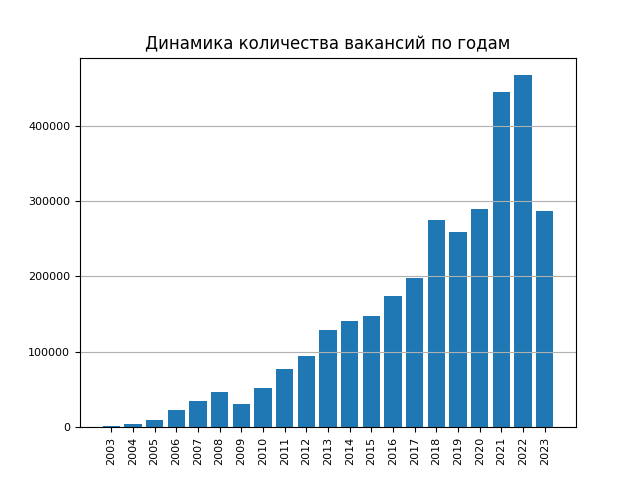

Data behind this chart, as committed beside it:
Год, Количество вакансий
2003, 1069
2004, 4308
2005, 9343
2006, 22990
2007, 35211
2008, 46527
2009, 31053
2010, 51633
2011, 77172
2012, 94968
2013, 129176
2014, 141312
2015, 147517
2016, 174635
2017, 197775
2018, 275367
2019, 259495
2020, 289963
2021, 444290
2022, 466878
2023, 286315
